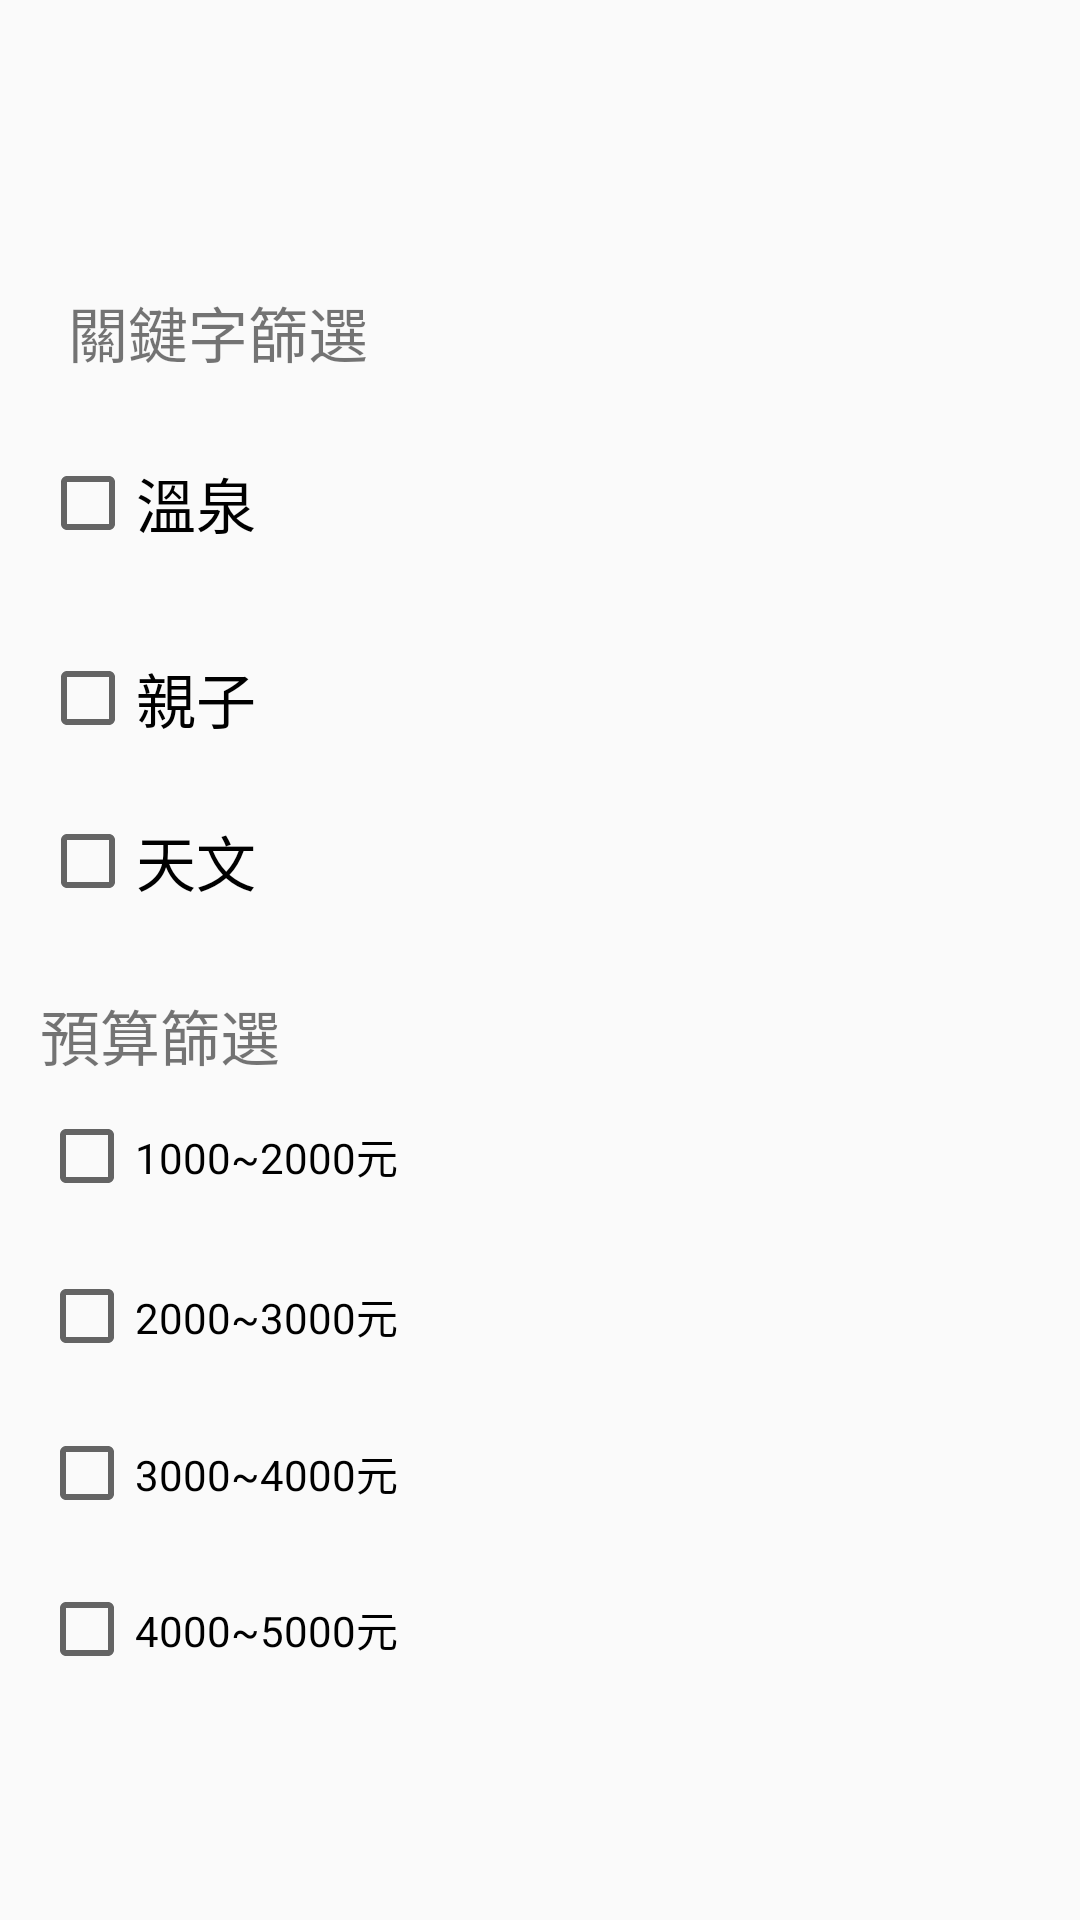

Produce the Android XML layout that renders to this screen, including the resource entries it uses.
<!-- AndroidManifest.xml: application theme Theme.Myteam -->
<!-- res/layout/activity_hotel_list.xml -->
<?xml version="1.0" encoding="utf-8"?>
<androidx.constraintlayout.widget.ConstraintLayout xmlns:android="http://schemas.android.com/apk/res/android"
    xmlns:app="http://schemas.android.com/apk/res-auto"
    xmlns:tools="http://schemas.android.com/tools"
    android:layout_width="match_parent"
    android:layout_height="match_parent"
    tools:context=".hotel_list">




























    <TextView
        android:id="@+id/themes_select"
        android:layout_width="wrap_content"
        android:layout_height="wrap_content"
        android:text="關鍵字篩選"
        android:textSize="20dp"
        app:layout_constraintBottom_toBottomOf="parent"
        app:layout_constraintEnd_toEndOf="parent"
        app:layout_constraintHorizontal_bias="0.087"
        app:layout_constraintStart_toStartOf="parent"
        app:layout_constraintTop_toTopOf="parent"
        app:layout_constraintVertical_bias="0.157" />

    <CheckBox
        android:id="@+id/checkbox01"
        android:layout_width="75dp"
        android:layout_height="50dp"
        android:text="溫泉"
        android:textSize="20dp"
        app:layout_constraintBottom_toBottomOf="parent"
        app:layout_constraintEnd_toEndOf="parent"
        app:layout_constraintHorizontal_bias="0.047"
        app:layout_constraintStart_toStartOf="parent"
        app:layout_constraintTop_toTopOf="parent"
        app:layout_constraintVertical_bias="0.242" />

    <CheckBox
        android:id="@+id/checkbox02"
        android:layout_width="75dp"
        android:layout_height="50dp"
        android:text="親子"
        android:textSize="20dp"
        app:layout_constraintBottom_toBottomOf="parent"
        app:layout_constraintEnd_toEndOf="parent"
        app:layout_constraintHorizontal_bias="0.047"
        app:layout_constraintStart_toStartOf="parent"
        app:layout_constraintTop_toTopOf="parent"
        app:layout_constraintVertical_bias="0.352" />

    <CheckBox
        android:id="@+id/checkbox03"
        android:layout_width="75dp"
        android:layout_height="50dp"
        android:text="天文"
        android:textSize="20dp"
        app:layout_constraintBottom_toBottomOf="parent"
        app:layout_constraintEnd_toEndOf="parent"
        app:layout_constraintHorizontal_bias="0.047"
        app:layout_constraintStart_toStartOf="parent"
        app:layout_constraintTop_toTopOf="parent"
        app:layout_constraintVertical_bias="0.444" />

    <TextView
        android:id="@+id/money_select"
        android:layout_width="wrap_content"
        android:layout_height="wrap_content"
        android:text="預算篩選"
        android:textSize="20dp"
        app:layout_constraintBottom_toBottomOf="parent"
        app:layout_constraintEnd_toEndOf="parent"
        app:layout_constraintHorizontal_bias="0.048"
        app:layout_constraintStart_toStartOf="parent"
        app:layout_constraintTop_toTopOf="parent"
        app:layout_constraintVertical_bias="0.541" />

    <CheckBox
        android:id="@+id/onethousand_twothousand"
        android:layout_width="125dp"
        android:layout_height="50dp"
        android:text="1000~2000元"
        app:layout_constraintBottom_toBottomOf="parent"
        app:layout_constraintEnd_toEndOf="parent"
        app:layout_constraintHorizontal_bias="0.055"
        app:layout_constraintStart_toStartOf="parent"
        app:layout_constraintTop_toTopOf="parent"
        app:layout_constraintVertical_bias="0.611" />

    <CheckBox
        android:id="@+id/twothousand_threethousand"
        android:layout_width="125dp"
        android:layout_height="50dp"
        android:text="2000~3000元"
        app:layout_constraintBottom_toBottomOf="parent"
        app:layout_constraintEnd_toEndOf="parent"
        app:layout_constraintHorizontal_bias="0.055"
        app:layout_constraintStart_toStartOf="parent"
        app:layout_constraintTop_toTopOf="parent"
        app:layout_constraintVertical_bias="0.701" />

    <CheckBox
        android:id="@+id/threethousand_fourthousand"
        android:layout_width="125dp"
        android:layout_height="50dp"
        android:text="3000~4000元"
        app:layout_constraintBottom_toBottomOf="parent"
        app:layout_constraintEnd_toEndOf="parent"
        app:layout_constraintHorizontal_bias="0.055"
        app:layout_constraintStart_toStartOf="parent"
        app:layout_constraintTop_toTopOf="parent"
        app:layout_constraintVertical_bias="0.79" />


    <CheckBox
        android:id="@+id/fourthousand_fivethousand"
        android:layout_width="125dp"
        android:layout_height="50dp"
        android:text="4000~5000元"
        app:layout_constraintBottom_toBottomOf="parent"
        app:layout_constraintEnd_toEndOf="parent"
        app:layout_constraintHorizontal_bias="0.055"
        app:layout_constraintStart_toStartOf="parent"
        app:layout_constraintTop_toTopOf="parent"
        app:layout_constraintVertical_bias="0.878" />

</androidx.constraintlayout.widget.ConstraintLayout>
<!-- resources referenced by this layout -->
<resources>
  <style name="Theme.Myteam" parent="Theme.MaterialComponents.Light.DarkActionBar.Bridge">
  
          
          <item name="colorPrimary">@color/purple_500</item>
          <item name="colorPrimaryVariant">@color/purple_700</item>
          <item name="colorOnPrimary">@color/black</item>
          
          <item name="colorSecondary">@color/teal_200</item>
          <item name="colorSecondaryVariant">@color/teal_700</item>
          <item name="colorOnSecondary">@color/black</item>
          
          <item name="android:statusBarColor" tools:targetApi="l">?attr/colorPrimaryVariant</item>
          
      </style>
  <color name="purple_500">#c2c2c2</color>
  <color name="purple_700">#f5f5f5</color>s
  <color name="black">#FF000000</color>
  <color name="teal_200">#cfd8dc</color>
  <color name="teal_700">#9ea7aa</color>
</resources>
